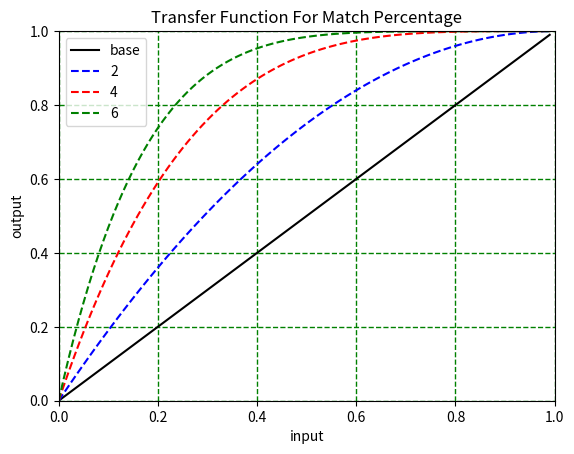

This figure's Python source:
import numpy as np
import matplotlib.pyplot as plt
import math

def transfer(val, exp):
    modified = -(1 - val)**exp + 1
    return modified

#X values
input = np.arange(0, 1, 0.01)

plt.plot(input, input, 'k', label='base')

exponents = [2, 4, 6]
styles = ['b--', 'r--', 'g--']

for i in range(len(exponents)):
    modifiedOutput = []
    for sample in input:
        modified = transfer(sample, exponents[i])
        print(modified)
        modifiedOutput.append(transfer(sample, exponents[i]))
    plt.plot(input, modifiedOutput, styles[i], label=f'{exponents[i]}')

plt.xlabel("input")
plt.ylabel("output")
plt.title("Transfer Function For Match Percentage")
plt.legend()
plt.axis([0, 1, 0, 1])
plt.grid(color='g', linestyle='--', linewidth=1, axis='both', markevery=0.1)
plt.show()
